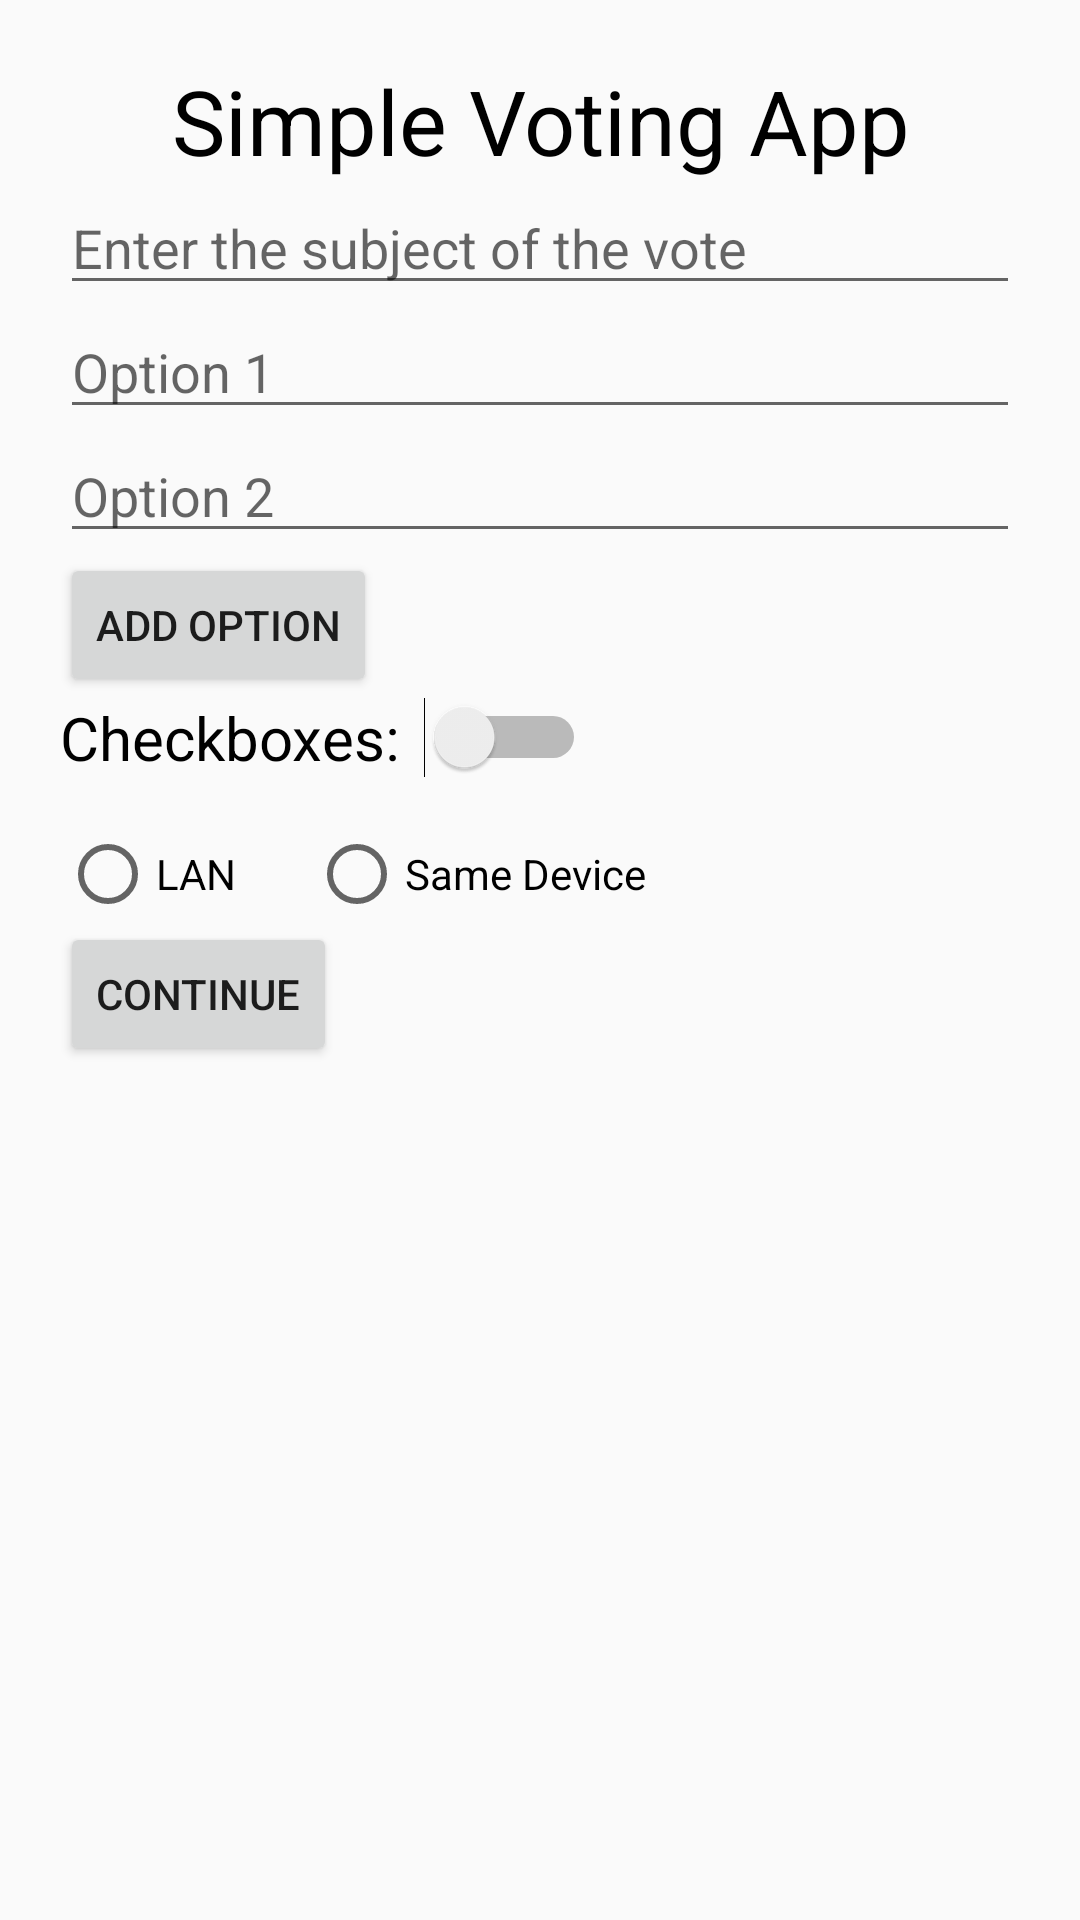

Write the Android layout XML for this screen, with the resource values it uses.
<!-- AndroidManifest.xml: activity theme Theme.Voting_app -->
<!-- res/layout/activity_main.xml -->
<?xml version="1.0" encoding="utf-8"?>
<LinearLayout xmlns:android="http://schemas.android.com/apk/res/android"
    android:layout_width="match_parent"
    android:layout_height="match_parent"
    android:orientation="vertical"
    android:padding="20dp">
    <TextView
        android:layout_width="match_parent"
        android:layout_height="wrap_content"
        android:text="@string/title_txt"
        android:textSize="30sp"
        android:textAlignment="center"
        android:textAppearance="@color/black"/>
    <EditText
        android:layout_width="match_parent"
        android:layout_height="wrap_content"
        android:hint="@string/subject_prompt_txt"
        android:id="@+id/vote_subject_txt"
        android:inputType="text" />
    <LinearLayout
        android:id="@+id/options_container"
        android:layout_width="match_parent"
        android:layout_height="wrap_content"
        android:orientation="vertical">
        <EditText
            android:layout_width="match_parent"
            android:layout_height="wrap_content"
            android:hint="@string/option_1_txt" />

        <EditText
            android:layout_width="match_parent"
            android:layout_height="wrap_content"
            android:hint="@string/option_2_txt" />

        <Button
            android:id="@+id/add_option_button"
            android:layout_width="wrap_content"
            android:layout_height="wrap_content"
            android:text="@string/add_option_btn" />
    </LinearLayout>
    <LinearLayout
        android:layout_width="wrap_content"
        android:layout_height="wrap_content"
        android:orientation="horizontal"
        android:gravity="center_vertical">

        <TextView
            android:layout_width="wrap_content"
            android:layout_height="wrap_content"
            android:textColor="@color/black"
            android:text="@string/checkboxes_switch_text"
            android:textSize="20sp"
            android:layout_marginEnd="8dp"/>

        <Switch
            android:layout_width="wrap_content"
            android:layout_height="wrap_content"/>
    </LinearLayout>
    <RadioGroup
        android:id="@+id/choices_group"
        android:layout_width="match_parent"
        android:layout_height="wrap_content"
        android:orientation="horizontal"
        android:layout_marginTop="16dp">

        <RadioButton
            android:id="@+id/lan_choice"
            android:layout_width="wrap_content"
            android:layout_height="wrap_content"
            android:text="@string/lan_choice_txt" />

        <RadioButton
            android:id="@+id/local_choice"
            android:layout_width="wrap_content"
            android:layout_height="wrap_content"
            android:text="@string/local_choice_txt"
            android:layout_marginStart="24dp" />
    </RadioGroup>
    <Button
        android:id="@+id/continue_button"
        android:layout_width="wrap_content"
        android:layout_height="wrap_content"
        android:text="@string/continue_button" />

</LinearLayout>
<!-- resources referenced by this layout -->
<resources>
  <string name="add_option_btn">Add Option</string>
  <string name="checkboxes_switch_text">Checkboxes:</string>
  <string name="continue_button">Continue</string>
  <string name="lan_choice_txt">LAN</string>
  <string name="local_choice_txt">Same Device</string>
  <string name="option_1_txt">Option 1</string>
  <string name="option_2_txt">Option 2</string>
  <string name="subject_prompt_txt">Enter the subject of the vote</string>
  <string name="title_txt">Simple Voting App</string>
  <style name="Theme.Voting_app" parent="android:Theme.Material.Light.NoActionBar" />
  <!-- not gathered from this repository: default colours our renderer supplied (Android Studio template values) -->
  <color name="black">#FF000000</color>
</resources>
